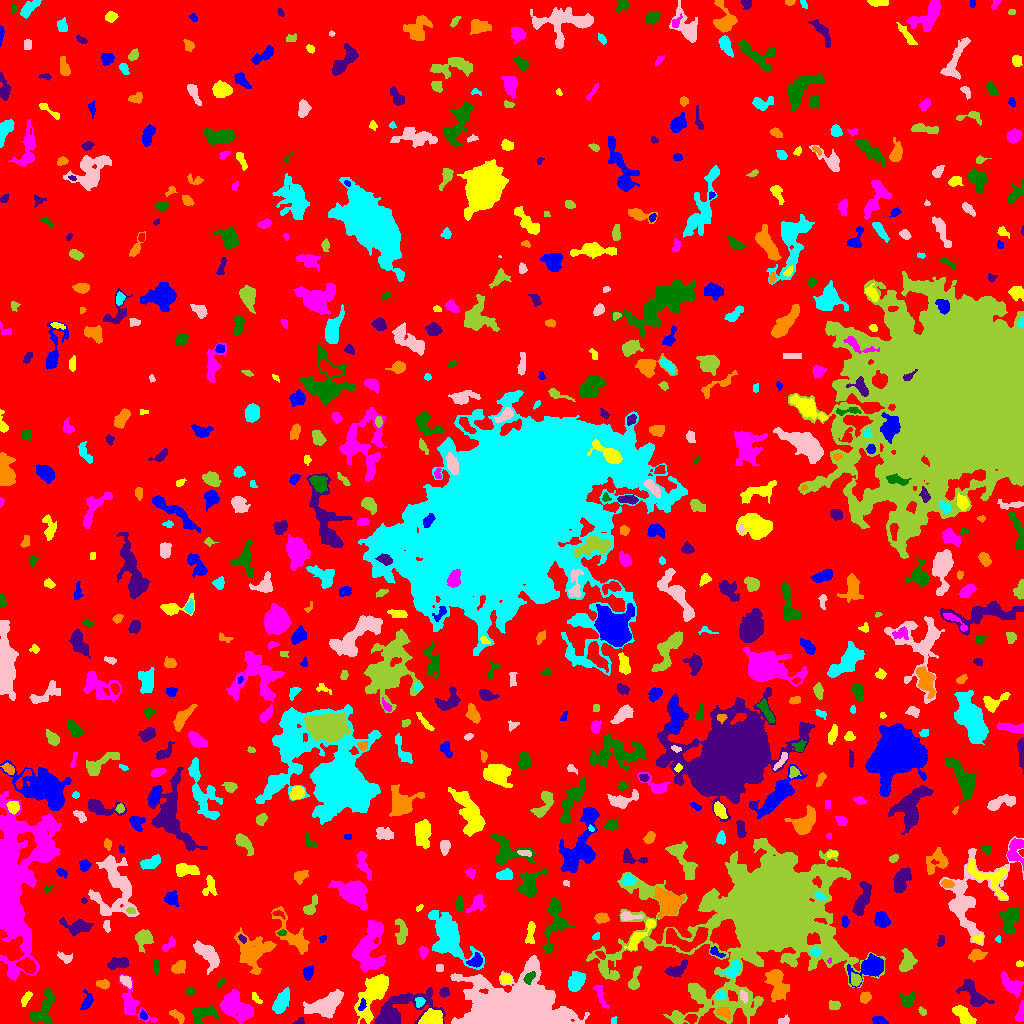

The file beside this chart, header and first rows:
ID, X, Y, A, B, theta, total_flux, mu_max, mu_median, mu_mean, R_fwhm, R_e, R10, R90, x_start, x_end, y_start, y_end, area, greylevel
0, 502, 491.2, 299.2, 294.2, 1.375, 1289526, 11.0, 1.0, 1.673, 46.15, 232.1, 87.54, 374.7, 0, 1023, 0, 1023, 770818, 1.673
1, 878.9, 2.61, 3.391, 1.871, -0.238, 336.0, 6.0, 3.0, 3.083, 4.406, 3.09, 1.262, 4.918, 872, 888, 0, 7, 109, 7.083
2, 432.1, 5.195, 4.978, 3.503, 0.1566, 1419, 11.0, 4.5, 4.794, 6.024, 5.14, 2.034, 8.078, 418, 442, 0, 15, 296, 10.79
3, 130.7, 18.54, 9.94, 5.167, -1.038, 835.0, 9.0, 1.0, 1.915, 3.523, 5.262, 1.871, 9.491, 119, 157, 1, 49, 436, 5.915
4, 201.9, 9.822, 6.245, 3.812, 0.2101, 421.0, 4.0, 1.0, 1.437, 6.555, 5.323, 1.871, 8.195, 192, 218, 0, 18, 293, 6.437
5, 299.4, 1.72, 2.765, 1.535, 0.2709, 150.0, 5.0, 3.0, 2.542, 3.09, 2.257, 0.7979, 3.568, 292, 304, 0, 6, 59, 8.542
6, 177, 7.91, 4.569, 1.914, -0.657, 200.0, 3.0, 1.0, 1.587, 4.406, 3.478, 1.382, 5.499, 169, 184, 0, 14, 126, 5.587
7, 613.8, 2.259, 2.011, 1.135, 1.26, 54.0, 4.0, 1.0, 1.227, 2.394, 1.596, 0.5642, 2.585, 611, 617, 0, 7, 44, 8.227
8, 784.2, 3.08, 3.078, 1.46, 0.1193, 112.0, 4.0, 1.0, 1.383, 3.385, 2.523, 0.9772, 3.989, 778, 789, 0, 9, 81, 7.383
9, 922.4, 11.8, 2.449, 1.596, -0.8416, 111.0, 4.0, 2.0, 1.914, 3.478, 2.459, 0.7979, 3.742, 918, 926, 8, 17, 58, 5.914
10, 815.4, 7.959, 2.835, 1.298, -0.1463, 73.0, 3.0, 1.0, 1.159, 2.585, 2.111, 0.7979, 3.432, 810, 821, 5, 11, 63, 6.159
11, 143.4, 7.75, 1.897, 1.461, -1.183, 60.0, 3.0, 1.0, 0.9836, 2.257, 2.034, 0.5642, 3.338, 140, 147, 4, 14, 61, 6.984
12, 963.6, 7.892, 6.441, 2.8, -0.7635, 1070, 9.0, 4.0, 3.877, 5.754, 5.232, 2.111, 7.999, 952, 976, 0, 18, 276, 7.877
13, 1020, 9.317, 5.098, 1.839, 1.355, 271.0, 5.0, 2.0, 2.117, 3.742, 3.432, 1.262, 5.382, 1015, 1023, 2, 23, 128, 7.117
14, 43.17, 14.95, 10.49, 4.29, 1.105, 828.0, 6.0, 2.0, 1.908, 6.433, 5.754, 2.257, 9.641, 30, 55, 0, 35, 434, 5.908
15, 398.1, 13.16, 17.65, 7.612, 0.3104, 3298, 11.0, 3.0, 3.439, 7.777, 9.009, 3.385, 15.14, 374, 445, 0, 36, 959, 6.439
16, 723.4, 10.6, 3.757, 2.096, -0.3553, 212.0, 3.0, 2.0, 1.547, 4.687, 3.385, 1.493, 5.323, 716, 730, 4, 16, 137, 8.547
17, 281.6, 22.45, 6.809, 3.164, 1.134, 1182, 9.0, 4.0, 3.85, 5.441, 5.642, 2.111, 8.704, 272, 289, 10, 36, 307, 6.85
18, 326.7, 19.3, 10.15, 4.71, 0.4912, 3199, 13.0, 5.0, 5.143, 7.756, 7.695, 2.985, 12.1, 303, 343, 5, 34, 622, 9.143
19, 834.5, 18.22, 2.729, 2.212, -0.2113, 192.0, 4.0, 2.0, 1.882, 4.687, 3.038, 1.128, 4.652, 829, 840, 14, 23, 102, 5.882
20, 1.088, 14.41, 1.223, 1.113, -1.302, 34.0, 4.0, 1.0, 1.172, 1.784, 1.262, 0.0, 2.185, 0, 4, 12, 19, 29, 6.172
21, 362.1, 18.17, 3.196, 1.597, 1.269, 133.0, 3.0, 2.0, 1.822, 3.909, 2.877, 1.128, 4.26, 358, 366, 13, 25, 73, 11.82
22, 26.38, 25.49, 4.135, 1.73, 1.049, 203.0, 3.0, 2.0, 1.862, 4.406, 3.241, 1.382, 5.232, 21, 32, 17, 32, 109, 5.862
23, 234.7, 17.24, 7.982, 5.045, -0.548, 2571, 11.0, 3.0, 3.884, 7.464, 7.159, 2.821, 11.64, 219, 253, 0, 34, 662, 7.884
24, 907.7, 23.16, 3.906, 3.087, 0.8701, 531.0, 7.0, 3.0, 3.034, 4.222, 4.146, 1.596, 6.531, 900, 915, 16, 32, 175, 6.034
25, 974.9, 27.22, 8.558, 4.109, -0.7464, 1024, 8.0, 2.0, 2.968, 6.05, 5.557, 2.111, 9.045, 956, 994, 17, 44, 345, 6.968
26, 865.2, 26.24, 2.673, 2.337, 0.8076, 303.0, 6.0, 2.0, 2.612, 4.184, 3.192, 1.262, 5.046, 860, 871, 20, 32, 116, 6.612
27, 419.7, 20.94, 2.585, 2.145, 0.9858, 238.0, 5.0, 2.0, 2.705, 3.656, 2.932, 1.128, 4.583, 415, 425, 16, 26, 88, 8.705
28, 511.6, 13.16, 22.99, 12.46, 0.04312, 58717, 61.0, 8.0, 13.29, 12.62, 16.02, 5.863, 29.35, 450, 589, 0, 68, 4417, 17.29
29, 697.6, 30.87, 3.584, 2.325, -0.5371, 404.0, 6.0, 3.0, 2.949, 5.046, 3.656, 1.493, 5.726, 690, 704, 25, 37, 137, 7.949
30, 632, 12.93, 6.154, 3.504, 1.04, 1045, 7.0, 3.0, 2.96, 6.652, 5.67, 2.185, 8.831, 620, 641, 0, 27, 353, 8.96
31, 86.83, 20.89, 4.131, 2.352, 1.177, 358.0, 6.0, 2.0, 2.295, 4.37, 3.478, 1.382, 5.809, 80, 93, 14, 34, 156, 6.295
32, 256.5, 24.8, 3.983, 1.5, -0.8019, 100.0, 3.0, 1.0, 1.282, 2.932, 2.646, 0.9772, 4.297, 252, 262, 20, 31, 78, 6.282
33, 1012, 38.2, 6.525, 3.497, -0.762, 803.0, 5.0, 3.0, 2.741, 6.979, 5.585, 2.257, 8.593, 1001, 1023, 26, 52, 293, 5.741
34, 190, 32.32, 2.172, 1.551, 0.001616, 85.0, 3.0, 1.0, 1.308, 2.764, 2.326, 0.7979, 3.742, 185, 195, 29, 36, 65, 6.308
35, 444.1, 31.58, 2.311, 2.098, 0.83, 197.0, 5.0, 2.0, 2.189, 3.338, 2.821, 0.9772, 4.442, 439, 449, 26, 36, 90, 7.189
36, 777.5, 38.08, 8.298, 4.622, -1.245, 1100, 6.0, 2.0, 2.213, 8.215, 6.84, 2.523, 10.49, 764, 789, 21, 54, 497, 6.213
37, 720.6, 28.05, 2.351, 2.17, -0.2032, 389.0, 9.0, 4.0, 4.183, 3.656, 2.877, 1.128, 4.549, 715, 726, 24, 34, 93, 11.18
38, 743.2, 27.11, 2.925, 1.857, -1.331, 205.0, 6.0, 2.0, 2.33, 3.338, 2.877, 0.9772, 4.514, 739, 747, 20, 34, 88, 8.33
39, 634.3, 42.87, 6.571, 2.262, 1.32, 524.0, 8.0, 2.0, 2.848, 4.334, 3.868, 1.493, 6.283, 628, 641, 34, 57, 184, 8.848
40, 325.1, 43.15, 3.101, 2.114, 0.3443, 209.0, 4.0, 2.0, 1.713, 4.442, 3.141, 1.262, 5.046, 319, 332, 36, 48, 122, 5.713
41, 870.9, 56.69, 7.545, 4.564, 0.3968, 2387, 13.0, 4.0, 4.764, 6.91, 6.283, 2.459, 10.48, 847, 883, 36, 70, 501, 9.764
42, 372, 29.23, 13.54, 5.664, 1.103, 3323, 10.0, 4.0, 4.128, 9.575, 9.132, 3.432, 14.15, 354, 388, 0, 49, 805, 8.128
43, 600.7, 27.55, 7.313, 1.883, -1.18, 275.0, 5.0, 2.0, 1.752, 2.821, 4.068, 1.382, 6.333, 593, 609, 15, 38, 157, 7.752
44, 529.1, 45.9, 3.212, 1.955, 0.843, 253.0, 6.0, 2.0, 2.279, 3.949, 3.141, 1.128, 4.787, 523, 535, 39, 52, 111, 16.28
45, 968, 37.93, 1.909, 1.767, 0.8614, 84.0, 3.0, 2.0, 1.527, 3.038, 2.326, 0.7979, 3.523, 964, 972, 34, 42, 55, 9.527
46, 102.9, 39.0, 3.429, 1.875, -0.1934, 168.0, 4.0, 1.0, 1.514, 4.184, 3.241, 1.128, 5.015, 96, 109, 34, 44, 111, 5.514
47, 576.1, 42.18, 4.68, 3.161, 1.127, 857.0, 7.0, 3.0, 3.007, 5.809, 4.853, 1.954, 7.838, 568, 585, 32, 52, 285, 9.007
48, 125.8, 42.21, 3.375, 1.817, -0.738, 211.0, 4.0, 2.0, 1.851, 4.618, 3.141, 1.262, 4.918, 120, 131, 35, 48, 114, 7.851
49, 855.7, 43.34, 2.621, 2.248, -1.217, 240.0, 4.0, 2.0, 1.983, 4.754, 3.038, 1.262, 4.687, 851, 861, 37, 51, 121, 9.983
50, 993.8, 37.18, 3.075, 1.293, -1.302, 50.0, 3.0, 1.0, 0.6757, 1.128, 2.459, 0.5642, 3.523, 990, 997, 32, 43, 74, 6.676
51, 307.9, 50.92, 3.156, 2.252, 1.321, 270.0, 5.0, 2.0, 2.061, 3.909, 3.385, 1.262, 5.202, 303, 313, 43, 58, 131, 6.061
52, 506.4, 44.39, 2.882, 2.281, -0.1623, 352.0, 6.0, 3.0, 3.321, 4.72, 3.29, 1.262, 5.046, 500, 512, 40, 49, 106, 9.321
53, 12.45, 146.1, 34.71, 12.46, 1.505, 34190, 46.0, 4.0, 7.121, 9.982, 15.98, 5.232, 31.78, 0, 61, 43, 232, 4801, 10.12
54, 220.9, 40.74, 2.115, 1.347, 0.8124, 88.0, 5.0, 1.0, 1.63, 1.871, 2.034, 0.5642, 3.478, 217, 224, 37, 45, 54, 5.63
55, 677.4, 54.34, 6.338, 2.65, 0.569, 409.0, 4.0, 2.0, 1.851, 6.555, 4.514, 1.784, 6.979, 664, 687, 47, 64, 221, 5.851
56, 178.8, 56.5, 3.651, 2.516, 0.6848, 480.0, 7.0, 3.0, 2.963, 4.652, 3.868, 1.493, 5.971, 171, 185, 50, 63, 162, 6.963
57, 733, 54.25, 5.122, 3.105, 0.8581, 645.0, 7.0, 3.0, 3.071, 5.293, 4.297, 1.784, 6.817, 717, 740, 45, 64, 210, 10.07
58, 439.4, 55.62, 1.685, 1.578, 0.7854, 88.0, 4.0, 1.0, 1.467, 2.985, 2.034, 0.7979, 3.338, 436, 443, 52, 59, 60, 7.467
59, 906.7, 61.86, 5.772, 3.326, 1.385, 948.0, 7.0, 4.0, 3.577, 6.555, 5.232, 2.111, 8.058, 899, 917, 52, 75, 265, 6.577
... 688 more rows
